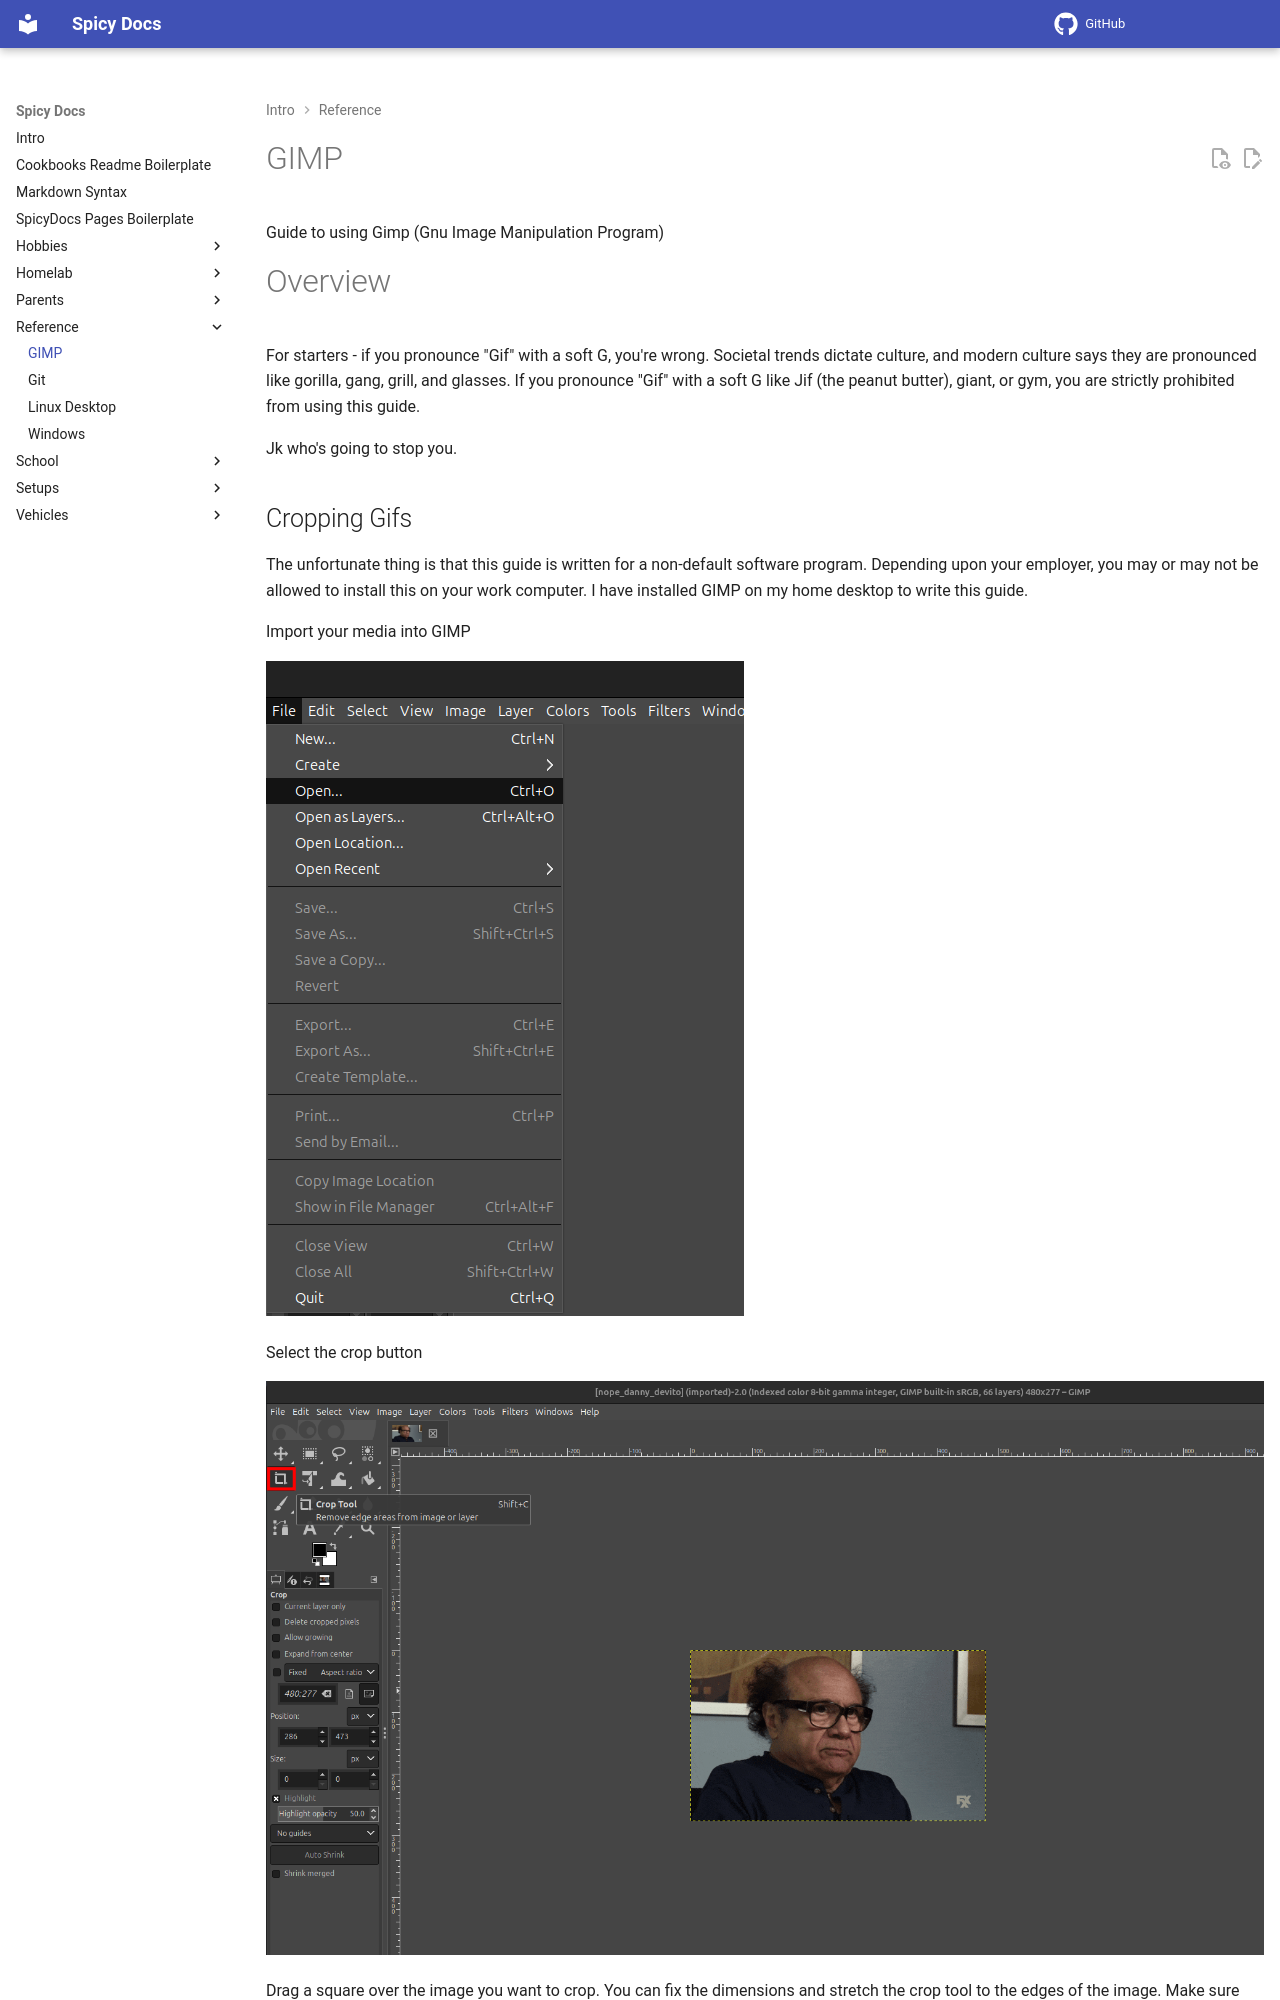

repository: spicyFajitas/cookbooks · page: reference/gimp/index.html · generator: mkdocs

# GIMP

Guide to using Gimp (Gnu Image Manipulation Program)

# Overview

For starters - if you pronounce "Gif" with a soft G, you're wrong. Societal trends dictate culture, and modern culture says they are pronounced like gorilla, gang, grill, and glasses. If you pronounce "Gif" with a soft G like Jif (the peanut butter), giant, or gym, you are strictly prohibited from using this guide. 

Jk who's going to stop you.
